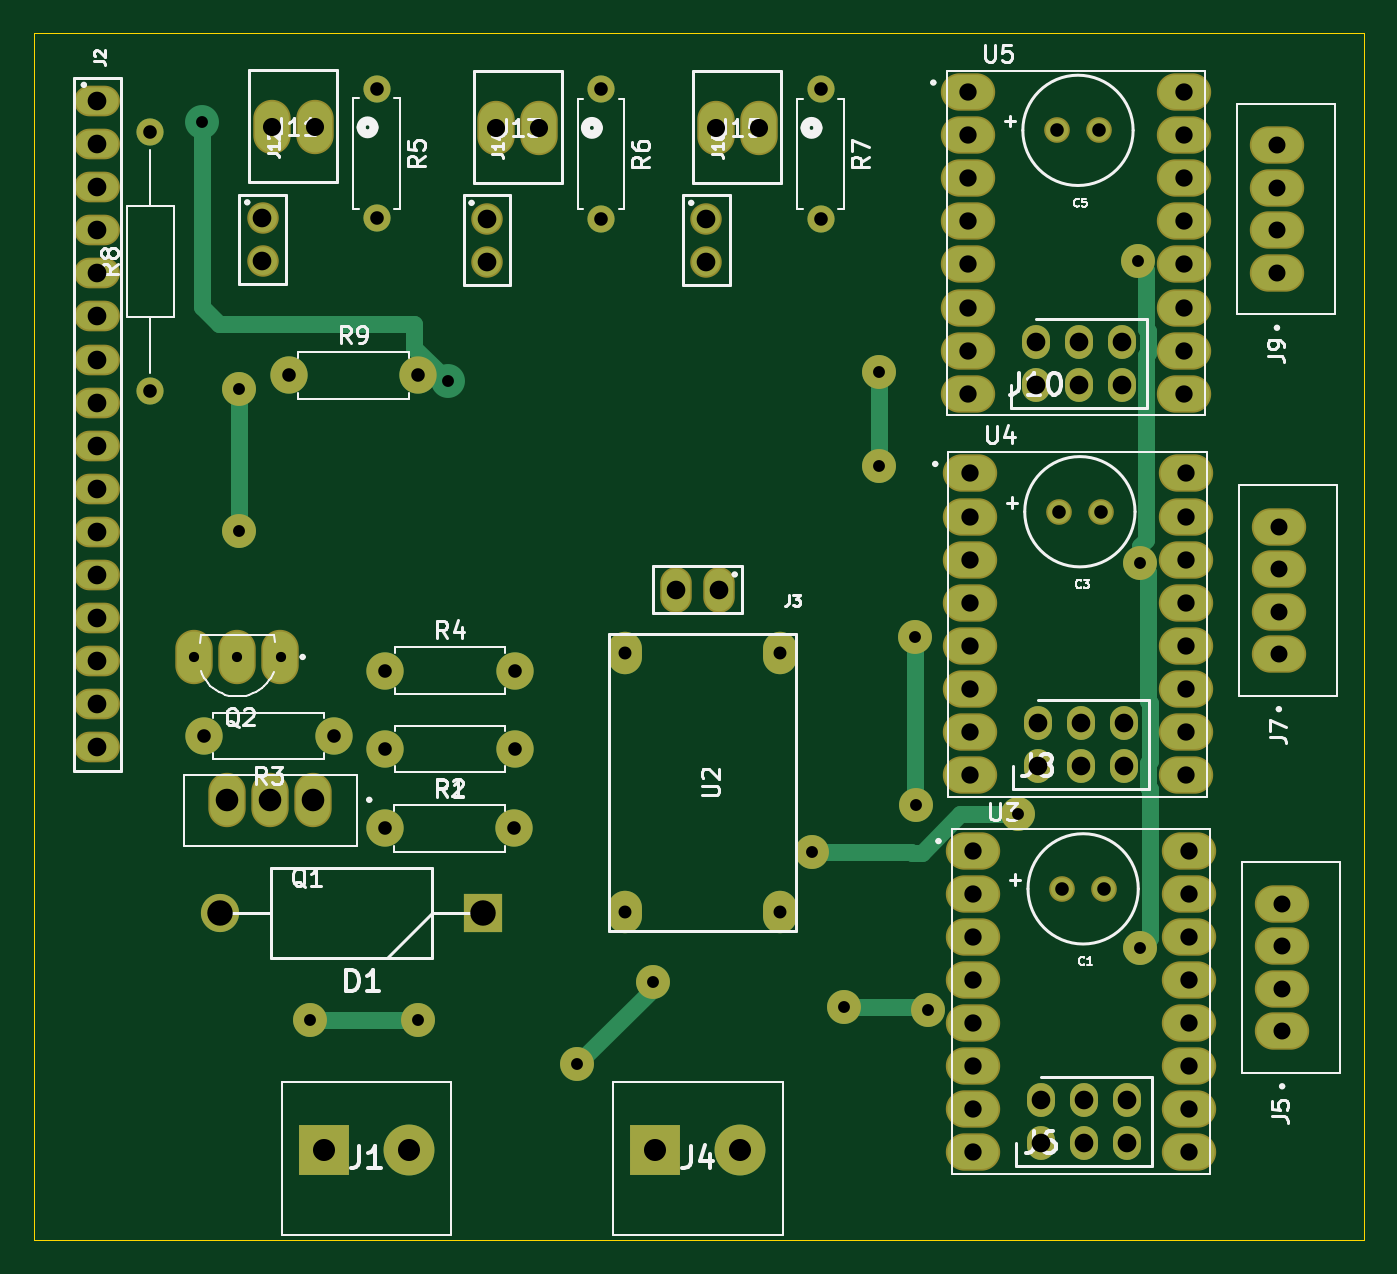
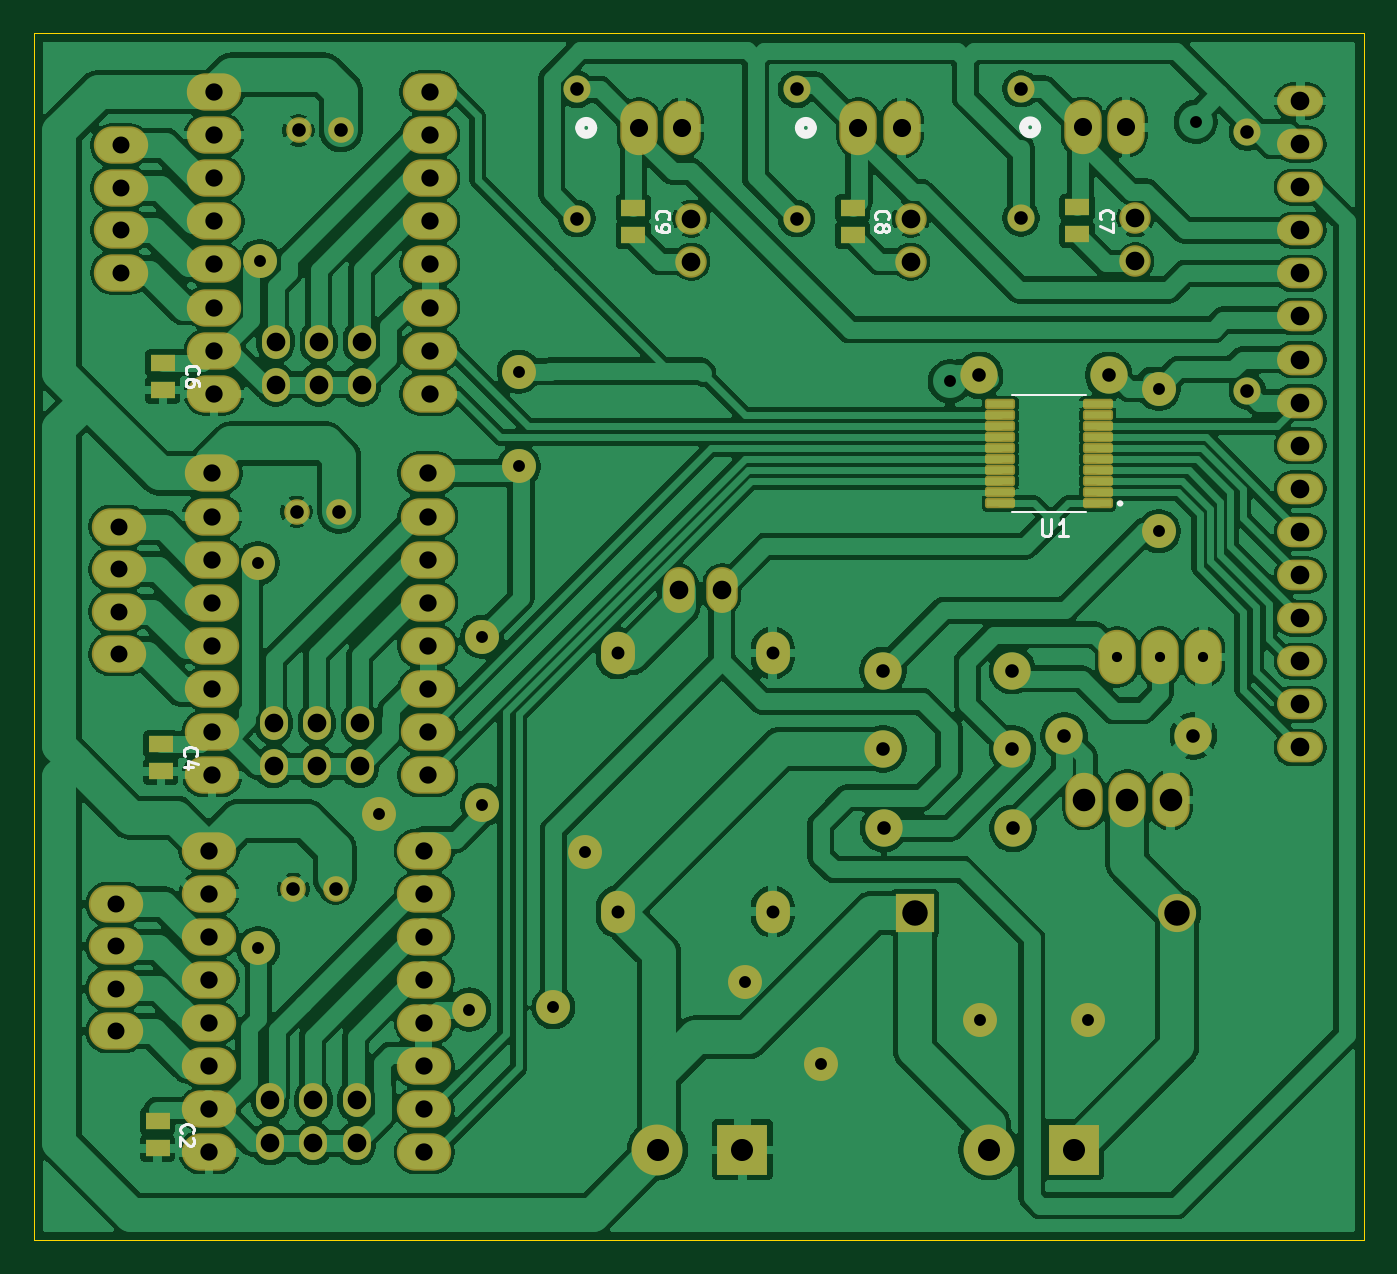
Circuit board: 11 layer files. Board 78.4 x 71.1 mm.
- bottom_copper: cnc_driverboard-B_Cu.gbr (289755 bytes)
- bottom_mask: cnc_driverboard-B_Mask.gbr (7419 bytes)
- paste: cnc_driverboard-B_Paste.gbr (2069 bytes)
- bottom_silk: cnc_driverboard-B_Silkscreen.gbr (10961 bytes)
- outline: cnc_driverboard-Edge_Cuts.gbr (617 bytes)
- top_copper: cnc_driverboard-F_Cu.gbr (13161 bytes)
- top_mask: cnc_driverboard-F_Mask.gbr (5810 bytes)
- paste: cnc_driverboard-F_Paste.gbr (460 bytes)
- top_silk: cnc_driverboard-F_Silkscreen.gbr (52250 bytes)
- drill: cnc_driverboard-NPTH.drl (264 bytes)
- drill: cnc_driverboard-PTH.drl (3780 bytes)

=== bottom_copper: cnc_driverboard-B_Cu.gbr (289755 bytes, source omitted) ===
=== bottom_mask: cnc_driverboard-B_Mask.gbr (7419 bytes, source omitted) ===
=== paste: cnc_driverboard-B_Paste.gbr (2069 bytes, source withheld) ===
=== bottom_silk: cnc_driverboard-B_Silkscreen.gbr (10961 bytes, source omitted) ===
=== outline: cnc_driverboard-Edge_Cuts.gbr ===
%TF.GenerationSoftware,KiCad,Pcbnew,10.0.6*%
%TF.CreationDate,2026-11-12T12:50:42-03:00*%
%TF.ProjectId,cnc_driverboard,636e635f-6472-4697-9665-72626f617264,rev?*%
%TF.SameCoordinates,Original*%
%TF.FileFunction,Profile,NP*%
%FSLAX46Y46*%
G04 Gerber Fmt 4.6, Leading zero omitted, Abs format (unit mm)*
G04 Created by KiCad (PCBNEW 10.0.6) date 2026-11-12 12:50:42*
%MOMM*%
%LPD*%
G01*
G04 APERTURE LIST*
%TA.AperFunction,Profile*%
%ADD10C,0.050000*%
%TD*%
G04 APERTURE END LIST*
D10*
X100636409Y-56499424D02*
X178995409Y-56499424D01*
X178995409Y-127619424D01*
X100636409Y-127619424D01*
X100636409Y-56499424D01*
M02*

=== top_copper: cnc_driverboard-F_Cu.gbr (13161 bytes, source omitted) ===
=== top_mask: cnc_driverboard-F_Mask.gbr ===
%TF.GenerationSoftware,KiCad,Pcbnew,10.0.6*%
%TF.CreationDate,2026-11-12T12:50:42-03:00*%
%TF.ProjectId,cnc_driverboard,636e635f-6472-4697-9665-72626f617264,rev?*%
%TF.SameCoordinates,Original*%
%TF.FileFunction,Soldermask,Top*%
%TF.FilePolarity,Negative*%
%FSLAX46Y46*%
G04 Gerber Fmt 4.6, Leading zero omitted, Abs format (unit mm)*
G04 Created by KiCad (PCBNEW 10.0.6) date 2026-11-12 12:50:42*
%MOMM*%
%LPD*%
G01*
G04 APERTURE LIST*
%ADD10C,2.200000*%
%ADD11O,1.650000X2.000000*%
%ADD12C,1.512000*%
%ADD13O,2.204000X3.204000*%
%ADD14R,3.000000X3.000000*%
%ADD15C,3.000000*%
%ADD16O,3.204000X2.204000*%
%ADD17C,1.600000*%
%ADD18C,1.854000*%
%ADD19O,2.199000X3.204000*%
%ADD20O,2.704000X1.804000*%
%ADD21R,2.250000X2.250000*%
%ADD22C,2.250000*%
%ADD23O,1.854000X2.704000*%
%ADD24O,2.000000X2.500000*%
%ADD25C,2.000000*%
G04 APERTURE END LIST*
D10*
%TO.C,R9*%
X123279100Y-76657200D03*
X115659100Y-76657200D03*
%TD*%
D11*
%TO.C,J8*%
X159793909Y-99686742D03*
X159793909Y-97146742D03*
X162333909Y-99686742D03*
X162333909Y-97146742D03*
X164873909Y-99686742D03*
X164873909Y-97146742D03*
%TD*%
D12*
%TO.C,C3*%
X161018909Y-84693742D03*
X163518909Y-84693742D03*
%TD*%
D13*
%TO.C,J13*%
X130410309Y-62072425D03*
X127870309Y-62072425D03*
%TD*%
D12*
%TO.C,C1*%
X161210110Y-106919284D03*
X163710110Y-106919284D03*
%TD*%
D14*
%TO.C,J1*%
X117722411Y-122293424D03*
D15*
X122722411Y-122293424D03*
%TD*%
D16*
%TO.C,J9*%
X173882929Y-70602866D03*
X173882929Y-68102866D03*
X173882929Y-65602866D03*
X173882929Y-63102866D03*
%TD*%
D17*
%TO.C,R6*%
X134048109Y-59801425D03*
X134048109Y-67421425D03*
%TD*%
D18*
%TO.C,J12*%
X114098409Y-67389655D03*
X114098409Y-69929655D03*
%TD*%
D11*
%TO.C,J10*%
X159681196Y-77211200D03*
X159681196Y-74671200D03*
X162221196Y-77211200D03*
X162221196Y-74671200D03*
X164761196Y-77211200D03*
X164761196Y-74671200D03*
%TD*%
D19*
%TO.C,Q1*%
X117098309Y-101671625D03*
X114558309Y-101671625D03*
X112018309Y-101671625D03*
%TD*%
D17*
%TO.C,R8*%
X107492800Y-77571600D03*
X107492800Y-62331600D03*
%TD*%
D13*
%TO.C,J11*%
X117191609Y-62040655D03*
X114651609Y-62040655D03*
%TD*%
D10*
%TO.C,R2*%
X121307871Y-103353921D03*
X128927871Y-103353921D03*
%TD*%
%TO.C,R1*%
X128957409Y-98663424D03*
X121337409Y-98663424D03*
%TD*%
%TO.C,R4*%
X121337409Y-94051056D03*
X128957409Y-94051056D03*
%TD*%
D17*
%TO.C,R5*%
X120829409Y-59769655D03*
X120829409Y-67389655D03*
%TD*%
D13*
%TO.C,J15*%
X143353609Y-62072425D03*
X140813609Y-62072425D03*
%TD*%
D16*
%TO.C,J5*%
X174186843Y-115303950D03*
X174186843Y-112803950D03*
X174186843Y-110303950D03*
X174186843Y-107803950D03*
%TD*%
%TO.C,U5*%
X155681196Y-59962200D03*
X155681196Y-62502200D03*
X155681196Y-65042200D03*
X155681196Y-67582200D03*
X155681196Y-70122200D03*
X155681196Y-72662200D03*
X155681196Y-75202200D03*
X155681196Y-77742200D03*
X168381196Y-77742200D03*
X168381196Y-75202200D03*
X168381196Y-72662200D03*
X168381196Y-70122200D03*
X168381196Y-67582200D03*
X168381196Y-65042200D03*
X168381196Y-62502200D03*
X168381196Y-59962200D03*
%TD*%
D20*
%TO.C,J2*%
X104370209Y-60487224D03*
X104370209Y-63027224D03*
X104370209Y-65567224D03*
X104370209Y-68107224D03*
X104370209Y-70647224D03*
X104370209Y-73187224D03*
X104370209Y-75727224D03*
X104370209Y-78267224D03*
X104370209Y-80807224D03*
X104370209Y-83347224D03*
X104370209Y-85887224D03*
X104370209Y-88427224D03*
X104370209Y-90967224D03*
X104370209Y-93507224D03*
X104370209Y-96047224D03*
X104370209Y-98587224D03*
%TD*%
D10*
%TO.C,R3*%
X118289409Y-97901424D03*
X110669409Y-97901424D03*
%TD*%
D16*
%TO.C,J7*%
X173995642Y-93078408D03*
X173995642Y-90578408D03*
X173995642Y-88078408D03*
X173995642Y-85578408D03*
%TD*%
D18*
%TO.C,J16*%
X140260409Y-67421425D03*
X140260409Y-69961425D03*
%TD*%
D17*
%TO.C,R7*%
X146991409Y-59801425D03*
X146991409Y-67421425D03*
%TD*%
D14*
%TO.C,J4*%
X137252409Y-122293424D03*
D15*
X142252409Y-122293424D03*
%TD*%
D12*
%TO.C,C5*%
X160906196Y-62218200D03*
X163406196Y-62218200D03*
%TD*%
D11*
%TO.C,J6*%
X159985110Y-121912284D03*
X159985110Y-119372284D03*
X162525110Y-121912284D03*
X162525110Y-119372284D03*
X165065110Y-121912284D03*
X165065110Y-119372284D03*
%TD*%
D13*
%TO.C,Q2*%
X115158810Y-93252625D03*
X112618810Y-93252625D03*
X110078810Y-93252625D03*
%TD*%
D16*
%TO.C,U4*%
X155793909Y-82437742D03*
X155793909Y-84977742D03*
X155793909Y-87517742D03*
X155793909Y-90057742D03*
X155793909Y-92597742D03*
X155793909Y-95137742D03*
X155793909Y-97677742D03*
X155793909Y-100217742D03*
X168493909Y-100217742D03*
X168493909Y-97677742D03*
X168493909Y-95137742D03*
X168493909Y-92597742D03*
X168493909Y-90057742D03*
X168493909Y-87517742D03*
X168493909Y-84977742D03*
X168493909Y-82437742D03*
%TD*%
D21*
%TO.C,D1*%
X127078809Y-108340626D03*
D22*
X111618809Y-108340626D03*
%TD*%
D18*
%TO.C,J14*%
X127317109Y-67421425D03*
X127317109Y-69961425D03*
%TD*%
D23*
%TO.C,J3*%
X140997009Y-89290824D03*
X138457009Y-89290824D03*
%TD*%
D24*
%TO.C,U2*%
X135463809Y-108264624D03*
X144603809Y-108264624D03*
X135463809Y-93024624D03*
X144603809Y-93024624D03*
%TD*%
D16*
%TO.C,U3*%
X155985110Y-104663284D03*
X155985110Y-107203284D03*
X155985110Y-109743284D03*
X155985110Y-112283284D03*
X155985110Y-114823284D03*
X155985110Y-117363284D03*
X155985110Y-119903284D03*
X155985110Y-122443284D03*
X168685110Y-122443284D03*
X168685110Y-119903284D03*
X168685110Y-117363284D03*
X168685110Y-114823284D03*
X168685110Y-112283284D03*
X168685110Y-109743284D03*
X168685110Y-107203284D03*
X168685110Y-104663284D03*
%TD*%
D25*
X153341409Y-114030424D03*
X165689412Y-69932239D03*
X148388409Y-113903424D03*
X165803959Y-87727794D03*
X165787409Y-110414304D03*
X123242409Y-114665424D03*
X132638800Y-117246400D03*
X116892409Y-114665424D03*
X146507200Y-104749600D03*
X137085409Y-112379424D03*
X158648400Y-102514400D03*
X112701409Y-77454424D03*
X112701409Y-85836424D03*
X152582409Y-101973424D03*
X150420409Y-82026424D03*
X152579409Y-92059424D03*
X150420409Y-76438424D03*
M02*

=== paste: cnc_driverboard-F_Paste.gbr ===
%TF.GenerationSoftware,KiCad,Pcbnew,10.0.6*%
%TF.CreationDate,2026-11-12T12:50:41-03:00*%
%TF.ProjectId,cnc_driverboard,636e635f-6472-4697-9665-72626f617264,rev?*%
%TF.SameCoordinates,Original*%
%TF.FileFunction,Paste,Top*%
%TF.FilePolarity,Positive*%
%FSLAX46Y46*%
G04 Gerber Fmt 4.6, Leading zero omitted, Abs format (unit mm)*
G04 Created by KiCad (PCBNEW 10.0.6) date 2026-11-12 12:50:41*
%MOMM*%
%LPD*%
G01*
G04 APERTURE LIST*
G04 APERTURE END LIST*
M02*

=== top_silk: cnc_driverboard-F_Silkscreen.gbr (52250 bytes, source omitted) ===
=== drill: cnc_driverboard-NPTH.drl ===
M48
; DRILL file KiCad 10.0.6 date 2026-11-12T12:50:46
; FORMAT={-:-/ absolute / metric / decimal}
; #@! TF.CreationDate,2026-11-12T12:50:46-03:00
; #@! TF.GenerationSoftware,Kicad,Pcbnew,10.0.6
; #@! TF.FileFunction,NonPlated,1,2,NPTH
FMAT,2
METRIC
%
G90
G05
M30

=== drill: cnc_driverboard-PTH.drl ===
M48
; DRILL file KiCad 10.0.6 date 2026-11-12T12:50:46
; FORMAT={-:-/ absolute / metric / decimal}
; #@! TF.CreationDate,2026-11-12T12:50:46-03:00
; #@! TF.GenerationSoftware,Kicad,Pcbnew,10.0.6
; #@! TF.FileFunction,Plated,1,2,PTH
FMAT,2
METRIC
; #@! TA.AperFunction,Plated,PTH,ComponentDrill
T1C0.600
; #@! TA.AperFunction,Plated,PTH,ViaDrill
T2C0.700
; #@! TA.AperFunction,Plated,PTH,ComponentDrill
T3C0.762
; #@! TA.AperFunction,Plated,PTH,ComponentDrill
T4C0.800
; #@! TA.AperFunction,Plated,PTH,ComponentDrill
T5C1.000
; #@! TA.AperFunction,Plated,PTH,ComponentDrill
T6C1.020
; #@! TA.AperFunction,Plated,PTH,ComponentDrill
T7C1.067
; #@! TA.AperFunction,Plated,PTH,ComponentDrill
T8C1.100
; #@! TA.AperFunction,Plated,PTH,ComponentDrill
T9C1.300
; #@! TA.AperFunction,Plated,PTH,ComponentDrill
T10C1.330
; #@! TA.AperFunction,Plated,PTH,ComponentDrill
T11C1.500
%
G90
G05
T1
X110.079Y-93.253
X112.619Y-93.253
X115.159Y-93.253
T2
X110.541Y-61.722
X112.701Y-77.454
X112.701Y-85.836
X116.892Y-114.665
X123.242Y-114.665
X125.019Y-77.013
X132.639Y-117.246
X137.085Y-112.379
X146.507Y-104.75
X148.388Y-113.903
X150.42Y-76.438
X150.42Y-82.026
X152.579Y-92.059
X152.582Y-101.973
X153.341Y-114.03
X158.648Y-102.514
X165.689Y-69.932
X165.787Y-110.414
X165.804Y-87.728
T3
X135.464Y-93.025
X135.464Y-108.265
X144.604Y-93.025
X144.604Y-108.265
T4
X107.493Y-62.332
X107.493Y-77.572
X110.669Y-97.901
X115.659Y-76.657
X118.289Y-97.901
X120.829Y-59.77
X120.829Y-67.39
X121.308Y-103.354
X121.337Y-94.051
X121.337Y-98.663
X123.279Y-76.657
X128.928Y-103.354
X128.957Y-94.051
X128.957Y-98.663
X134.048Y-59.801
X134.048Y-67.421
X146.991Y-59.801
X146.991Y-67.421
X160.906Y-62.218
X161.019Y-84.694
X161.21Y-106.919
X163.406Y-62.218
X163.519Y-84.694
X163.71Y-106.919
T5
X173.883Y-63.103
X173.883Y-65.603
X173.883Y-68.103
X173.883Y-70.603
X173.996Y-85.578
X173.996Y-88.078
X173.996Y-90.578
X173.996Y-93.078
X174.187Y-107.804
X174.187Y-110.304
X174.187Y-112.804
X174.187Y-115.304
T6
X155.681Y-59.962
X155.681Y-62.502
X155.681Y-65.042
X155.681Y-67.582
X155.681Y-70.122
X155.681Y-72.662
X155.681Y-75.202
X155.681Y-77.742
X155.794Y-82.438
X155.794Y-84.978
X155.794Y-87.518
X155.794Y-90.058
X155.794Y-92.598
X155.794Y-95.138
X155.794Y-97.678
X155.794Y-100.218
X155.985Y-104.663
X155.985Y-107.203
X155.985Y-109.743
X155.985Y-112.283
X155.985Y-114.823
X155.985Y-117.363
X155.985Y-119.903
X155.985Y-122.443
X168.381Y-59.962
X168.381Y-62.502
X168.381Y-65.042
X168.381Y-67.582
X168.381Y-70.122
X168.381Y-72.662
X168.381Y-75.202
X168.381Y-77.742
X168.494Y-82.438
X168.494Y-84.978
X168.494Y-87.518
X168.494Y-90.058
X168.494Y-92.598
X168.494Y-95.138
X168.494Y-97.678
X168.494Y-100.218
X168.685Y-104.663
X168.685Y-107.203
X168.685Y-109.743
X168.685Y-112.283
X168.685Y-114.823
X168.685Y-117.363
X168.685Y-119.903
X168.685Y-122.443
T7
X114.652Y-62.041
X117.192Y-62.041
X127.87Y-62.072
X130.41Y-62.072
X140.814Y-62.072
X143.354Y-62.072
T8
X104.37Y-60.487
X104.37Y-63.027
X104.37Y-65.567
X104.37Y-68.107
X104.37Y-70.647
X104.37Y-73.187
X104.37Y-75.727
X104.37Y-78.267
X104.37Y-80.807
X104.37Y-83.347
X104.37Y-85.887
X104.37Y-88.427
X104.37Y-90.967
X104.37Y-93.507
X104.37Y-96.047
X104.37Y-98.587
X114.098Y-67.39
X114.098Y-69.93
X127.317Y-67.421
X127.317Y-69.961
X138.457Y-89.291
X140.26Y-67.421
X140.26Y-69.961
X140.997Y-89.291
X159.681Y-74.671
X159.681Y-77.211
X159.794Y-97.147
X159.794Y-99.687
X159.985Y-119.372
X159.985Y-121.912
X162.221Y-74.671
X162.221Y-77.211
X162.334Y-97.147
X162.334Y-99.687
X162.525Y-119.372
X162.525Y-121.912
X164.761Y-74.671
X164.761Y-77.211
X164.874Y-97.147
X164.874Y-99.687
X165.065Y-119.372
X165.065Y-121.912
T9
X117.722Y-122.293
X122.722Y-122.293
X137.252Y-122.293
X142.252Y-122.293
T10
X112.018Y-101.672
X114.558Y-101.672
X117.098Y-101.672
T11
X111.619Y-108.341
X127.079Y-108.341
M30
